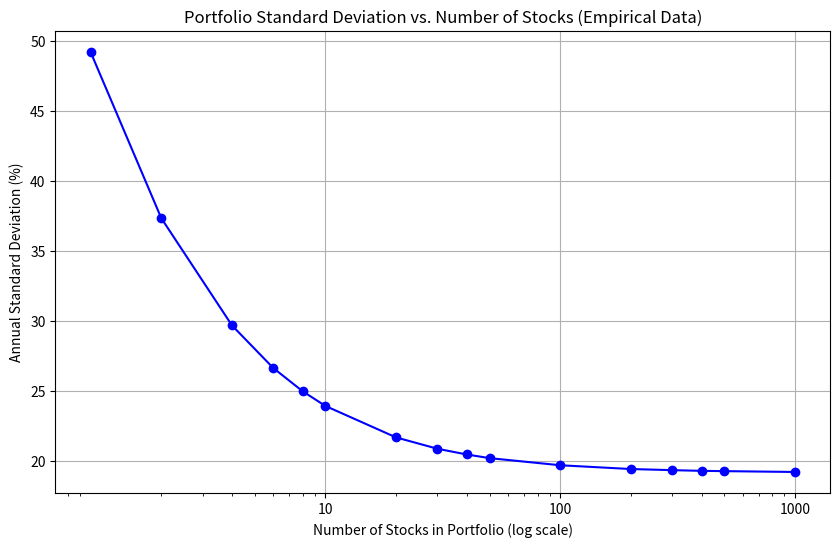

Here is the Python script that generated this plot:
import matplotlib.pyplot as plt

# Actual annual standard deviations (%) from Statman (1987)
n = [1, 2, 4, 6, 8, 10, 20, 30, 40, 50, 100, 200, 300, 400, 500, 1000]
std_dev = [
    49.24, 37.36, 29.69, 26.64, 24.98, 23.93,
    21.68, 20.87, 20.46, 20.20, 19.69, 19.42,
    19.34, 19.29, 19.27, 19.21
]

plt.figure(figsize=(10, 6))
plt.plot(n, std_dev, marker='o', color='blue')
plt.xscale('log')
plt.xlabel('Number of Stocks in Portfolio (log scale)')
plt.ylabel('Annual Standard Deviation (%)')
plt.title('Portfolio Standard Deviation vs. Number of Stocks (Empirical Data)')
plt.grid(True)
# Set custom x-ticks for log scale
plt.xticks([10, 100, 1000], ['10', '100', '1000'])
plt.show()